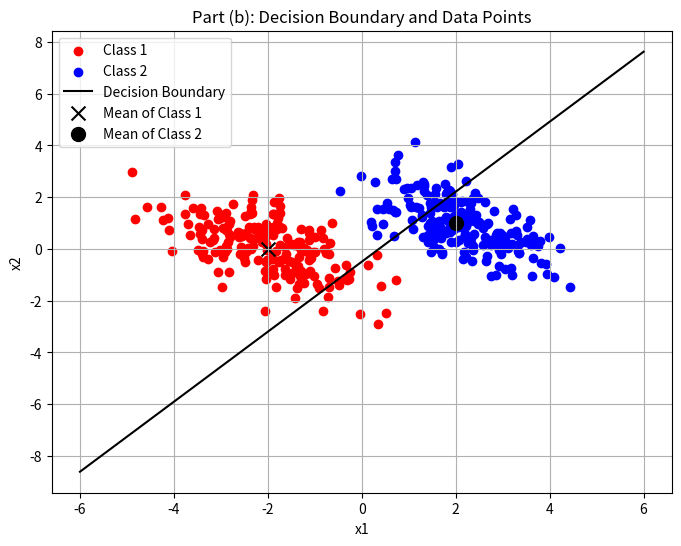

Write the Python code that produced this figure.
import numpy as np
import matplotlib.pyplot as plt

# Define the means for the two classes and the covariance matrix for part (b)
mu1_b = np.array([-2, 0])
mu2_b = np.array([2, 1])
cov_b = np.array([[1, -0.6], [-0.6, 1]])  


num_points = 200


class1_samples_b = np.random.multivariate_normal(mu1_b, cov_b, num_points)
class2_samples_b = np.random.multivariate_normal(mu2_b, cov_b, num_points)

# Define the decision boundary function for part (b)
def decision_boundary_b(x):
    return (7.1875 * x - 2.65625) / 5.3125  # Rearranged from -7.1875x1 - 5.3125x2 + 2.65625 = 0


x_values_b = np.linspace(-6, 6, 400)

# Plotting
plt.figure(figsize=(8, 6))
plt.scatter(class1_samples_b[:, 0], class1_samples_b[:, 1], c='red', label='Class 1')
plt.scatter(class2_samples_b[:, 0], class2_samples_b[:, 1], c='blue', label='Class 2')
plt.plot(x_values_b, decision_boundary_b(x_values_b), 'k-', label='Decision Boundary')
plt.scatter(mu1_b[0], mu1_b[1], s=100, c='black', marker='x', label='Mean of Class 1')
plt.scatter(mu2_b[0], mu2_b[1], s=100, c='black', marker='o', label='Mean of Class 2')
plt.xlabel('x1')
plt.ylabel('x2')
plt.title('Part (b): Decision Boundary and Data Points')
plt.legend()
plt.grid(True)
plt.show()
